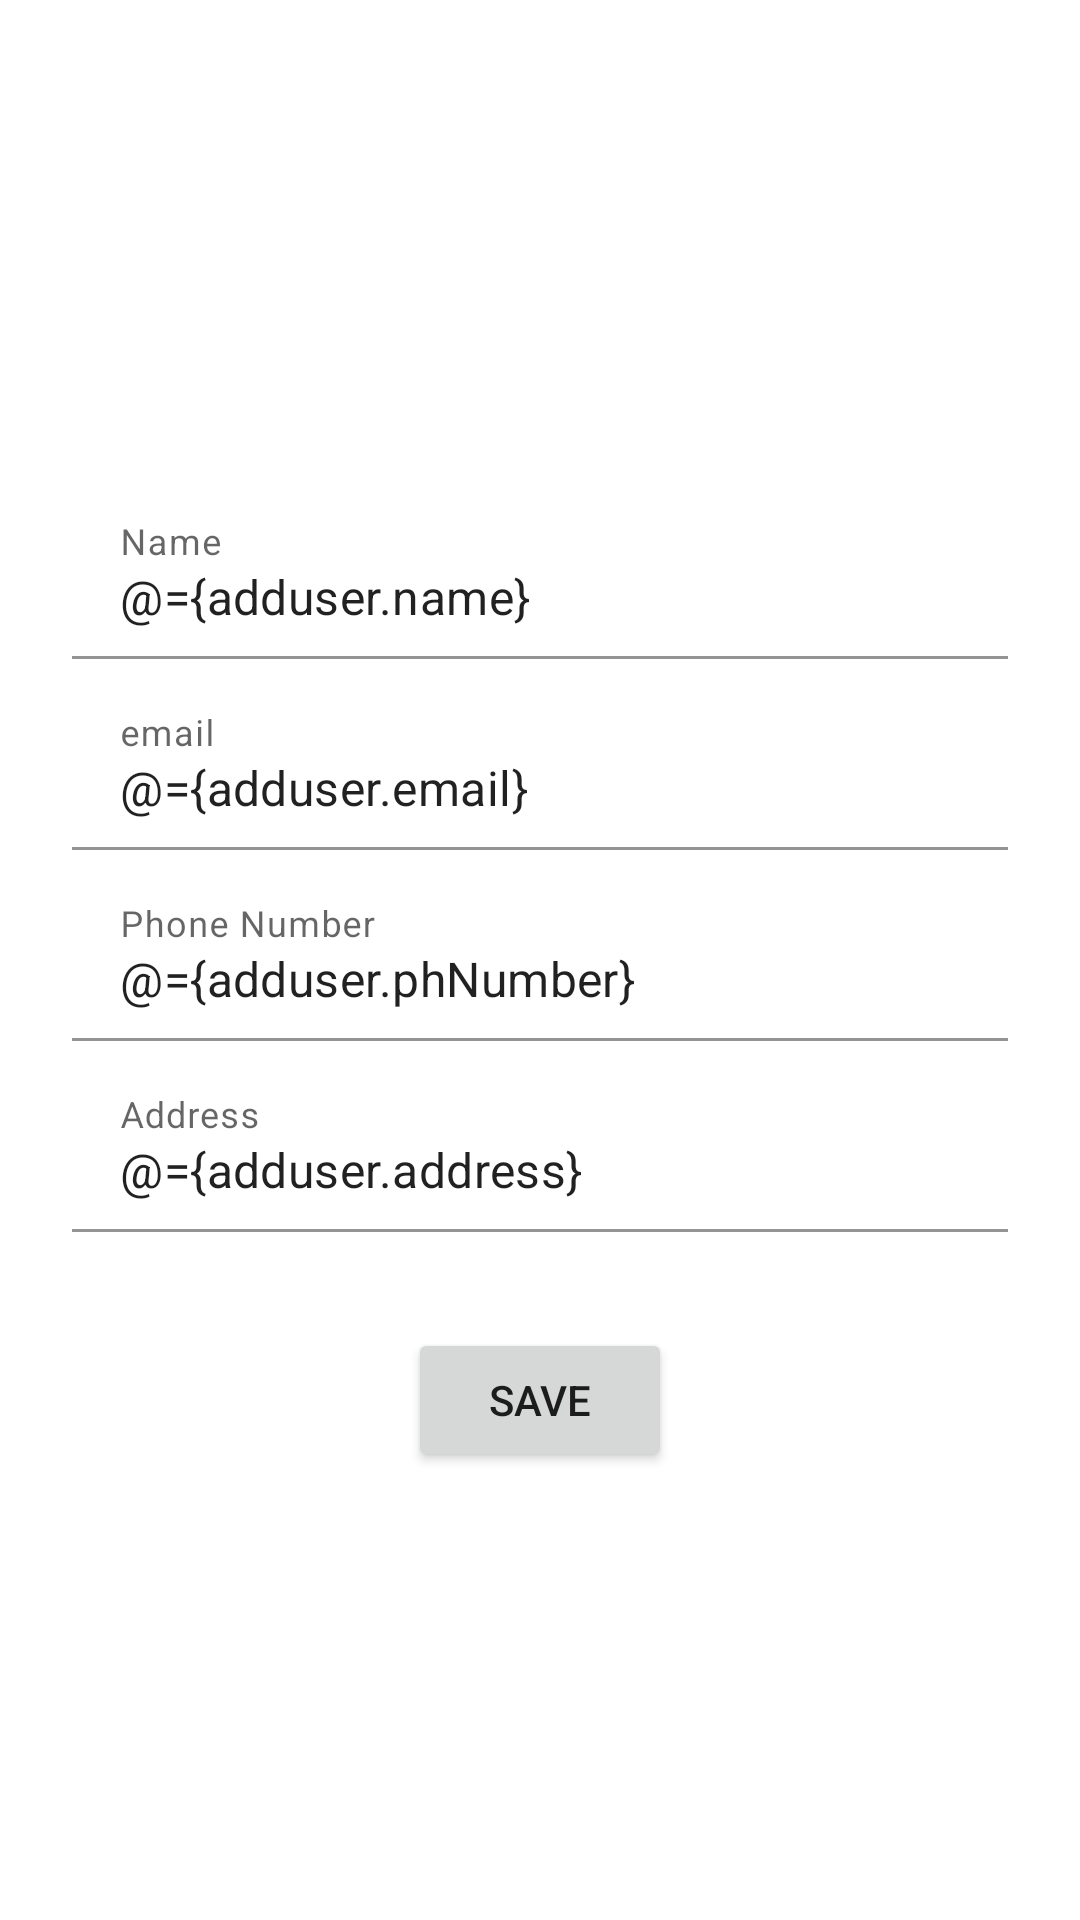

Produce the Android XML layout that renders to this screen, including the resource entries it uses.
<!-- AndroidManifest.xml: application theme Theme.WebskittersAssignment -->
<!-- res/layout/fragment_add_user.xml -->
<?xml version="1.0" encoding="utf-8"?>
<layout
    xmlns:android="http://schemas.android.com/apk/res/android"
    xmlns:app="http://schemas.android.com/apk/res-auto"
    xmlns:tools="http://schemas.android.com/tools"
    tools:context=".ui.fragments.add.AddUserFragment"
    >
    <data>

        <variable
            name="adduser"
            type="com.webskitters.assignment.ui.fragments.CommonViewModel" />

    </data>

    <androidx.constraintlayout.widget.ConstraintLayout
        android:layout_width="match_parent"
        android:layout_height="match_parent"
        >


        <com.google.android.material.textfield.TextInputLayout
            android:id="@+id/textInputLayout"
            android:layout_width="0dp"
            android:layout_height="wrap_content"
            android:layout_marginStart="24dp"
            android:layout_marginTop="32dp"
            android:layout_marginEnd="24dp"
            app:layout_constraintEnd_toEndOf="parent"
            app:layout_constraintStart_toStartOf="parent"
            app:layout_constraintTop_toBottomOf="@+id/imageView2">

            <com.google.android.material.textfield.TextInputEditText
                android:background="@color/white"
                android:layout_width="match_parent"
                android:layout_height="wrap_content"
                android:hint="Name"
                android:text="@={adduser.name}"
                />
        </com.google.android.material.textfield.TextInputLayout>

        <com.google.android.material.textfield.TextInputLayout
            android:id="@+id/textInputLayout2"
            android:layout_width="0dp"
            android:layout_height="wrap_content"
            android:layout_marginTop="8dp"
            app:layout_constraintEnd_toEndOf="@+id/textInputLayout"
            app:layout_constraintStart_toStartOf="@+id/textInputLayout"
            app:layout_constraintTop_toBottomOf="@+id/textInputLayout">

            <com.google.android.material.textfield.TextInputEditText
                android:background="@color/white"
                android:layout_width="match_parent"
                android:layout_height="wrap_content"
                android:hint="email"
                android:text="@={adduser.email}"
                />
        </com.google.android.material.textfield.TextInputLayout>

        <com.google.android.material.textfield.TextInputLayout
            android:id="@+id/textInputLayout3"
            android:layout_width="0dp"
            android:layout_height="wrap_content"
            android:layout_marginTop="8dp"
            app:layout_constraintEnd_toEndOf="@+id/textInputLayout2"
            app:layout_constraintStart_toStartOf="@+id/textInputLayout2"
            app:layout_constraintTop_toBottomOf="@+id/textInputLayout2">

            <com.google.android.material.textfield.TextInputEditText
                android:background="@color/white"
                android:layout_width="match_parent"
                android:layout_height="wrap_content"
                android:hint="Phone Number"
                android:inputType="phone"
                android:digits="0123456789"
                android:text="@={adduser.phNumber}"
                />
        </com.google.android.material.textfield.TextInputLayout>

        <com.google.android.material.textfield.TextInputLayout
            android:id="@+id/textInputLayout4"
            android:layout_width="0dp"
            android:layout_height="wrap_content"
            android:layout_marginTop="8dp"
            android:background="@color/white"
            app:layout_constraintEnd_toEndOf="@+id/textInputLayout3"
            app:layout_constraintStart_toStartOf="@+id/textInputLayout3"
            app:layout_constraintTop_toBottomOf="@+id/textInputLayout3">

            <com.google.android.material.textfield.TextInputEditText
                android:background="@color/white"
                android:layout_width="match_parent"
                android:layout_height="wrap_content"
                android:hint="Address"
                android:text="@={adduser.address}"
                />
        </com.google.android.material.textfield.TextInputLayout>

        <ImageView


            android:id="@+id/imageView2"
            android:layout_width="105dp"
            android:layout_height="105dp"
            android:layout_marginTop="27dp"
            android:src="@drawable/ic_home"
            app:layout_constraintEnd_toEndOf="parent"
            app:layout_constraintStart_toStartOf="parent"
            app:layout_constraintTop_toTopOf="parent" />

        <Button
            android:onClick="@{adduser::onSubmit}"
            android:id="@+id/button"
            android:layout_width="wrap_content"
            android:layout_height="wrap_content"
            android:layout_marginTop="32dp"
            android:text="Save"
            app:layout_constraintEnd_toEndOf="@+id/textInputLayout4"
            app:layout_constraintStart_toStartOf="@+id/textInputLayout4"
            app:layout_constraintTop_toBottomOf="@+id/textInputLayout4" />
    </androidx.constraintlayout.widget.ConstraintLayout>
</layout>
<!-- resources referenced by this layout -->
<resources>
  <style name="Theme.WebskittersAssignment" parent="Theme.MaterialComponents.Light.NoActionBar">
          
          <item name="colorPrimary">@color/teal_700</item>
          <item name="colorPrimaryVariant">@color/black</item>
          <item name="colorOnPrimary">@color/black</item>
          
          <item name="colorSecondary">@color/teal_200</item>
          <item name="colorSecondaryVariant">@color/teal_700</item>
          <item name="colorOnSecondary">@color/black</item>
          
          <item name="android:statusBarColor" tools:targetApi="l">?attr/colorPrimaryVariant</item>
          
      </style>
  <!-- not gathered from this repository: default colours our renderer supplied (Android Studio template values) -->
  <color name="teal_200">#FF03DAC5</color>
  <color name="teal_700">#FF018786</color>
  <color name="black">#FF000000</color>
  <color name="white">#FFFFFFFF</color>
</resources>
